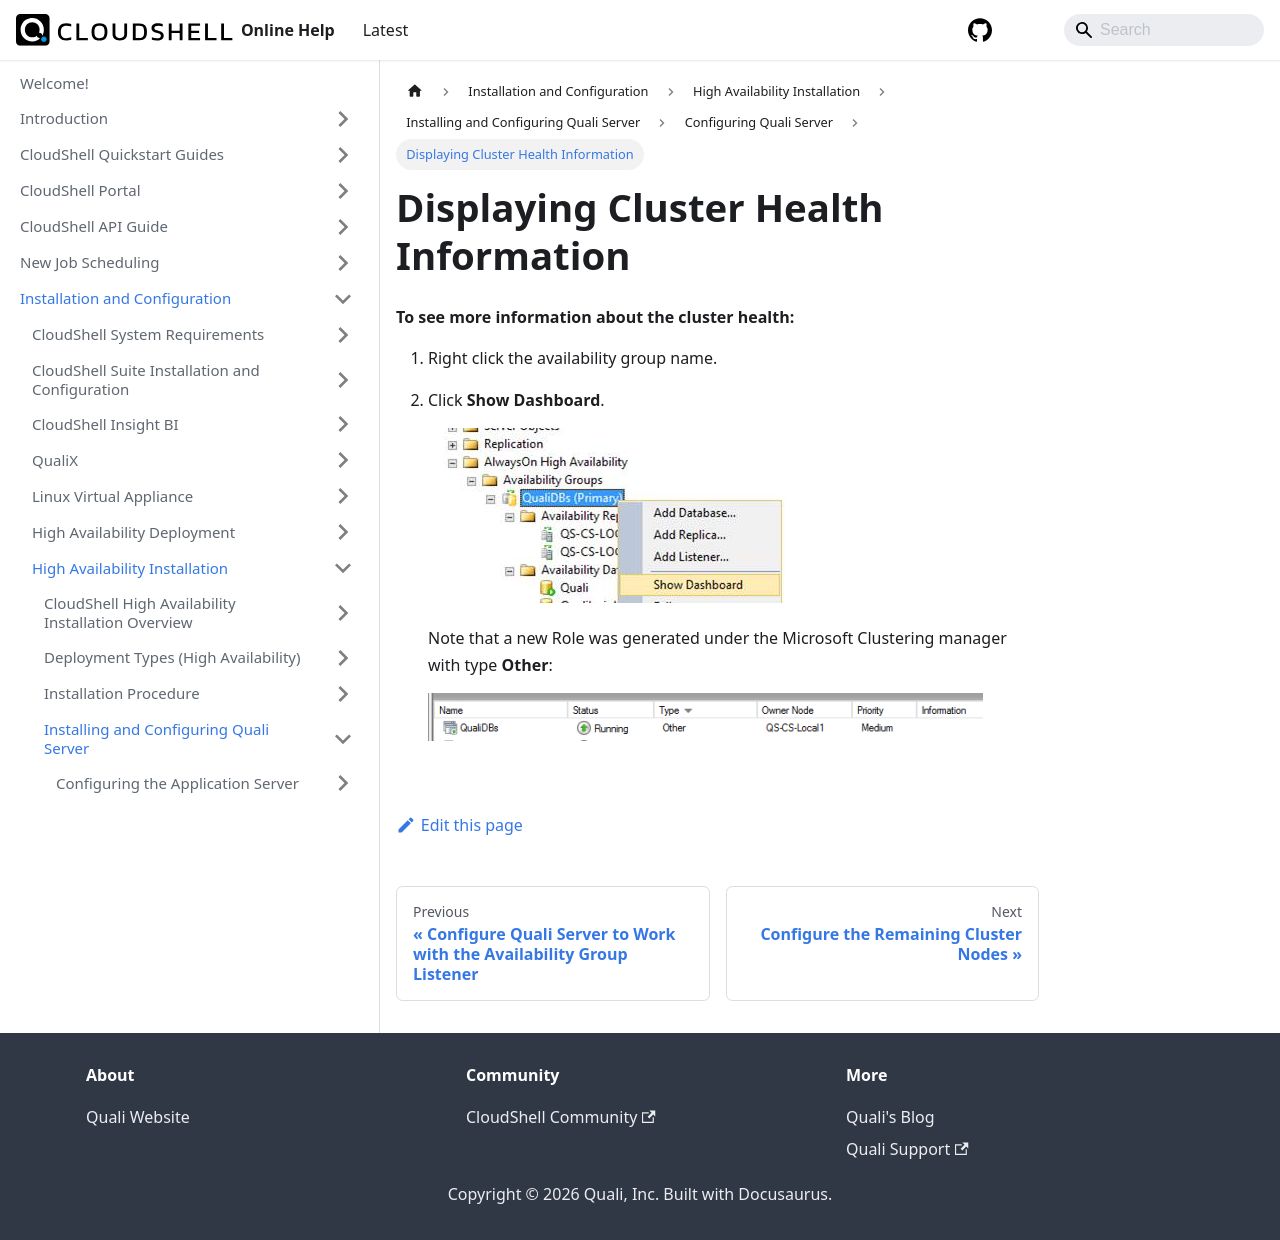

repository: QualiSystems/cloudshell-help · page: install-configure/ha-installation/install-configure-cs-server/configure-quali-server/display-cluster-health-info.html · generator: docusaurus

---
sidebar_position: 5
---

# Displaying Cluster Health Information

**To see more information about the cluster health:**

1. Right click the availability group name.

2. Click **Show Dashboard**.
    
    ![](/Images/HA1/Displaying-cluster-health.jpg)
    
    Note that a new Role was generated under the Microsoft Clustering manager with type **Other**:
    
    ![](/Images/HA1/Displaying-cluster-health_555x48.png)
